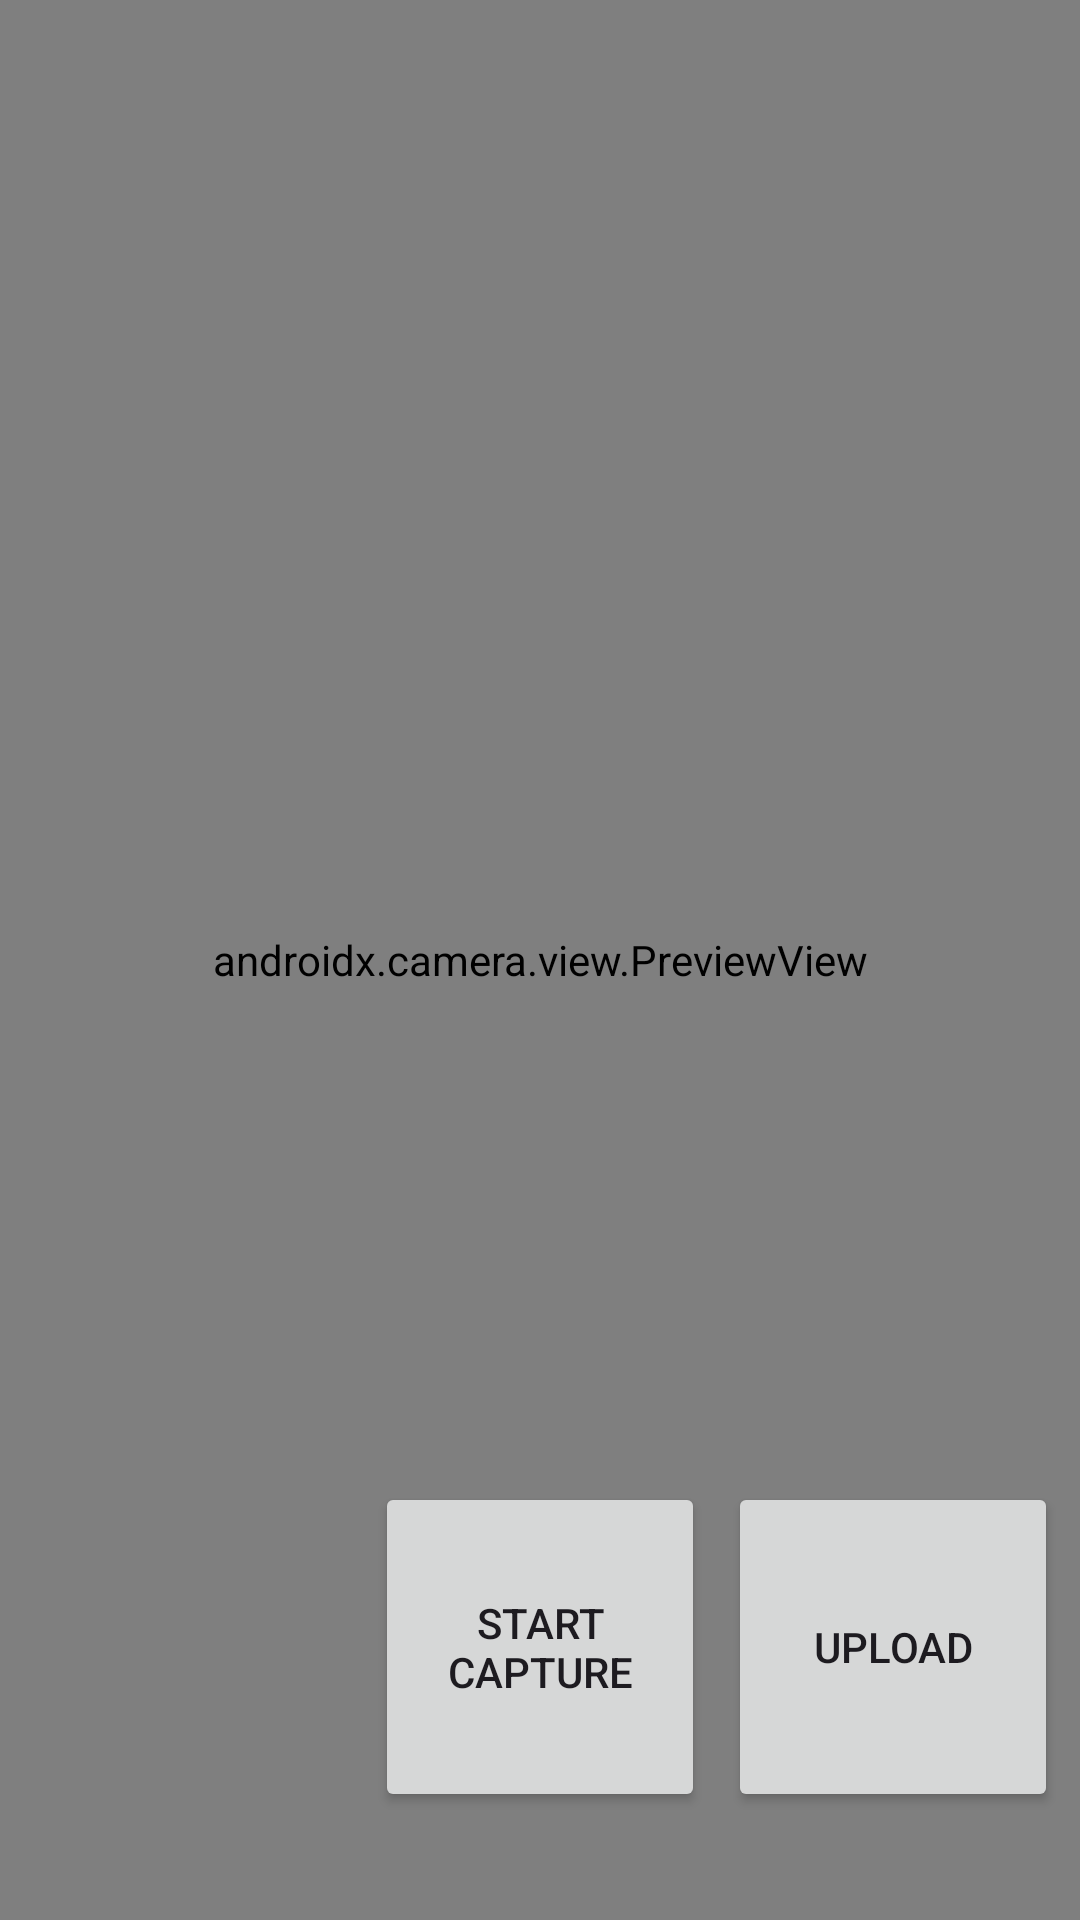

Android layout source for this screen:
<!-- AndroidManifest.xml: application theme Theme.IdiotChefAssistant -->
<!-- res/layout/activity_camera_page.xml -->
<?xml version="1.0" encoding="utf-8"?>
<androidx.constraintlayout.widget.ConstraintLayout
    xmlns:android="http://schemas.android.com/apk/res/android"
    xmlns:app="http://schemas.android.com/apk/res-auto"
    xmlns:tools="http://schemas.android.com/tools"
    android:layout_width="match_parent"
    android:layout_height="match_parent"
    tools:context=".MainActivity">

    <androidx.camera.view.PreviewView
        android:id="@+id/viewFinder"
        android:layout_width="match_parent"
        android:layout_height="match_parent"
        tools:layout_editor_absoluteX="203dp"
        tools:layout_editor_absoluteY="16dp" />

    <Button
        android:id="@+id/capture_button"
        android:layout_width="110dp"
        android:layout_height="110dp"
        android:layout_marginBottom="36dp"
        android:elevation="2dp"
        android:text="@string/start_capture"
        app:layout_constraintBottom_toBottomOf="parent"
        app:layout_constraintEnd_toEndOf="parent"
        app:layout_constraintStart_toStartOf="parent" />

    <Button
        android:id="@+id/upload_button"
        android:layout_width="110dp"
        android:layout_height="110dp"
        android:layout_marginBottom="36dp"
        android:elevation="2dp"
        android:text="@string/upload_image"
        app:layout_constraintBottom_toBottomOf="parent"
        app:layout_constraintEnd_toEndOf="parent"
        app:layout_constraintStart_toEndOf="@+id/capture_button" />
    <androidx.constraintlayout.widget.Guideline
        android:id="@+id/vertical_centerline"
        android:layout_width="wrap_content"
        android:layout_height="wrap_content"
        android:orientation="vertical"
        app:layout_constraintGuide_percent=".50" />

</androidx.constraintlayout.widget.ConstraintLayout>
<!-- resources referenced by this layout -->
<resources>
  <string name="start_capture">Start Capture</string>
  <string name="upload_image">Upload</string>
  <style name="Theme.IdiotChefAssistant" parent="Base.Theme.IdiotChefAssistant" />
  <style name="Base.Theme.IdiotChefAssistant" parent="Theme.Material3.DayNight.NoActionBar">
          
          
          <item name="colorPrimary">@color/Style_color</item>
          <item name="colorPrimaryDark">#9A5603</item>
          <item name="colorAccent">@color/Style_color</item>
      </style>
  <color name="Style_color">#FF6200</color>
</resources>
